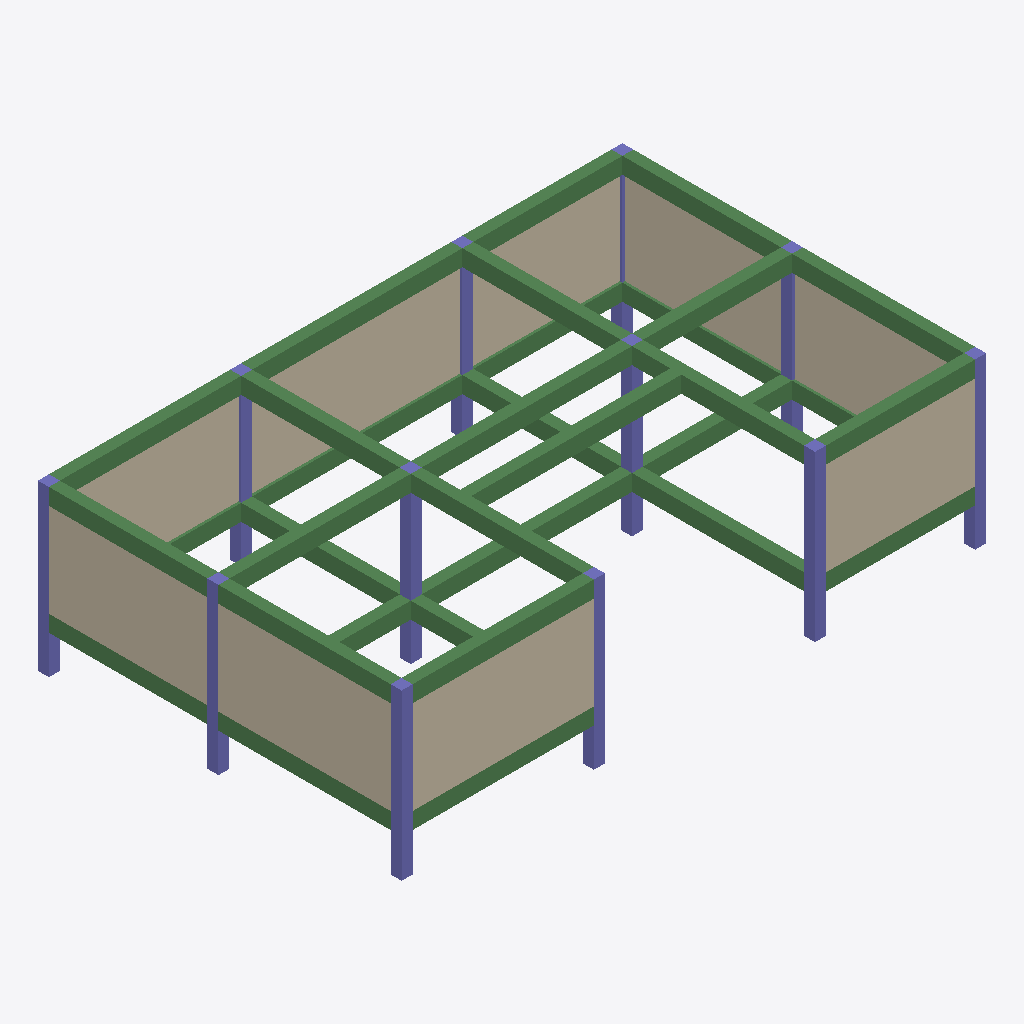
Isometric view of an IFC building model (IFC-SPF (STEP), schema IFC2X3, length unit metre), seen from the south-west, elements coloured by IFC class: 33 beams (green), 12 columns (violet), 9 walls (beige).
Extent 16.0 m × 9.9 m × 4.5 m (x, y, z). Elements (54): 33 IfcBeam, 12 IfcColumn, 9 IfcWall.

HEADER;
FILE_DESCRIPTION(('ViewDefinition [CoordinationView]'),'2;1');
FILE_NAME('Disp_Wall.ifc','2020-03-10T18:58:26',(''),(''),'IfcOpenShell 0.5.0-dev','IfcOpenShell 0.5.0-dev','');
FILE_SCHEMA(('IFC2X3'));
ENDSEC;
DATA;
#23=IFCPROJECT('17DuQzJiLBUeGJECB1x5Kv',#5,'Disp_Wall',$,$,$,$,(#21),#19);
#25=IFCSITE('2asDNidfHFKweZw6GvNSdL',#5,'GNDEC','',$,$,$,$,.ELEMENT.,$,$,$,$,$);
#77=IFCBUILDING('0CdKESo8XAkwljoff23Lk7',#5,'Dispensary','',$,$,$,$,.ELEMENT.,$,$,$);
#210=IFCBUILDINGSTOREY('0YI3rh_0jDVQQ48SJljlR9',#5,'Ground Level','',$,$,$,$,.ELEMENT.,$);
#978=IFCBUILDINGSTOREY('3cvXQllSnAzP$_3KEJ$aKw',#5,'First Floor','',$,$,$,$,.ELEMENT.,$);
#994=IFCBUILDINGSTOREY('1dJfJFGkL4fvs9Cyyxng3f',#5,'Footing Level','',$,$,$,$,.ELEMENT.,$);
#962=IFCWALL('0L$pKyuoj8UA7wIboBV9zs',#5,'W003','',$,#205,#961,$);
#798=IFCWALL('1B2K95Vl1BjRqHag_NzyrG',#5,'W005','',$,#205,#797,$);
#769=IFCWALL('20twyKJFL3xQ9LWLQRK7eN',#5,'W002','',$,#205,#768,$);
#714=IFCWALL('10jSbrCwL3rQCglA1gLl6A',#5,'W001','',$,#205,#713,$);
#883=IFCWALL('2bPEfVGhvDXvgQ93a9AvEz',#5,'W009','',$,#205,#882,$);
#936=IFCWALL('1YjMa6wpD5W9QEZv8W7FCL',#5,'W007','',$,#205,#935,$);
#828=IFCWALL('3UuOQKgz13gPH40$ZfBD8w',#5,'W006','',$,#205,#827,$);
#906=IFCWALL('0rZdknSLD0LQd4bAnmifvX',#5,'W004','',$,#205,#905,$);
#858=IFCWALL('3$0PQK6fn7WhiLkKdmSVHn',#5,'W008','',$,#205,#857,$);
#692=IFCBEAM('342NWjTc97_h4dZyMGRvGH',#5,'B117','',$,#205,#691,$);
#486=IFCBEAM('2VAEuL4Tf3_B6jndoZiWZf',#5,'B103','',$,#205,#485,$);
#584=IFCBEAM('3x3Rg6JMz2LAN3eu9LvsDM',#5,'B109','',$,#205,#583,$);
#446=IFCBEAM('30_yB3qoL5ig4_J4Q3xvid',#5,'B101','',$,#205,#445,$);
#639=IFCBEAM('271gEfkcj15QR_R7xDd31X',#5,'B113','',$,#205,#638,$);
#598=IFCBEAM('1AWg2gw_17dR4a0v7h_L6W',#5,'B110','',$,#205,#597,$);
#1047=IFCBEAM('2VAEuL4Tf3_B6jndoZiWZf',#5,'B003','',$,#205,#1046,$);
#626=IFCBEAM('3Ew_En$2b1bf6JCUIiSC2y',#5,'B112','',$,#205,#625,$);
#1061=IFCBEAM('3KAc9wzxX5eulEK_0Ndh2x',#5,'B004','',$,#205,#1060,$);
#537=IFCBEAM('1GXfDsytP6VQ0nRn_V8O5D',#5,'B106','',$,#205,#536,$);
#468=IFCBEAM('1fIL6ZbonE0PJisoRT5i1P',#5,'B102','',$,#205,#467,$);
#505=IFCBEAM('3KAc9wzxX5eulEK_0Ndh2x',#5,'B104','',$,#205,#504,$);
#612=IFCBEAM('2TebHaMjP7xP7dHN5HA04q',#5,'B111','',$,#205,#611,$);
#551=IFCBEAM('0wcN$$KNj6UunYFce9RJ_i',#5,'B107','',$,#205,#550,$);
#665=IFCBEAM('2BVdH244n4VPlScPY3hbc1',#5,'B115','',$,#205,#664,$);
#678=IFCBEAM('0Bp01SXnb8ZfDWwxMswwbj',#5,'B116','',$,#205,#677,$);
#519=IFCBEAM('3Y5iKfq8HBZxuTEUySMw62',#5,'B105','',$,#205,#518,$);
#652=IFCBEAM('3Ln39kIPDCcAHz$cpKw1mC',#5,'B114','',$,#205,#651,$);
#570=IFCBEAM('2iEbsdwuf0VQ4NdZNzx8Gv',#5,'B108','',$,#205,#569,$);
#342=IFCCOLUMN('1mUZ0Q84P24wTbn1bbkKSI',#5,'C206','',$,#205,#341,$);
#250=IFCCOLUMN('3Hh18q7e16YwX3k9DXdbfc',#5,'C101','',$,#205,#249,$);
#1228=IFCBEAM('0Bp01SXnb8ZfDWwxMswwbj',#5,'B016','',$,#205,#1227,$);
#1134=IFCBEAM('3x3Rg6JMz2LAN3eu9LvsDM',#5,'B009','',$,#205,#1133,$);
#1202=IFCBEAM('3Ln39kIPDCcAHz$cpKw1mC',#5,'B014','',$,#205,#1201,$);
#1016=IFCBEAM('30_yB3qoL5ig4_J4Q3xvid',#5,'B001','',$,#205,#1015,$);
#1176=IFCBEAM('3Ew_En$2b1bf6JCUIiSC2y',#5,'B012','',$,#205,#1175,$);
#370=IFCCOLUMN('36RJWa6H90rBZIWu64KsN8',#5,'C208','',$,#205,#369,$);
#1215=IFCBEAM('2BVdH244n4VPlScPY3hbc1',#5,'B015','',$,#205,#1214,$);
#1162=IFCBEAM('2TebHaMjP7xP7dHN5HA04q',#5,'B011','',$,#205,#1161,$);
#1075=IFCBEAM('3Y5iKfq8HBZxuTEUySMw62',#5,'B005','',$,#205,#1074,$);
#1103=IFCBEAM('0wcN$$KNj6UunYFce9RJ_i',#5,'B007','',$,#205,#1102,$);
#356=IFCCOLUMN('3EQYrB$Wn4cPW5pPKoHnSJ',#5,'C207','',$,#205,#355,$);
#328=IFCCOLUMN('2sddQ$bXHBaB8cGHV_p4CH',#5,'C205','',$,#205,#327,$);
#286=IFCCOLUMN('1VvpygWMP4gfYYWrviy$3W',#5,'C202','',$,#205,#285,$);
#300=IFCCOLUMN('2g$c3UXlbEG9sEU21kWEaV',#5,'C203','',$,#205,#299,$);
#384=IFCCOLUMN('3HRsGykmL9Uf01ktw8s8b0',#5,'C209','',$,#205,#383,$);
#1120=IFCBEAM('2iEbsdwuf0VQ4NdZNzx8Gv',#5,'B008','',$,#205,#1119,$);
#426=IFCCOLUMN('01Vmn2W_P0SAfDi3$ltoqJ',#5,'C212','',$,#205,#425,$);
#412=IFCCOLUMN('3IW3L3vrL8JBJw6e8kLTPR',#5,'C211','',$,#205,#411,$);
#1189=IFCBEAM('271gEfkcj15QR_R7xDd31X',#5,'B013','',$,#205,#1188,$);
#398=IFCCOLUMN('1bJgBl2aH7jQXqBwZ_MS3c',#5,'C210','',$,#205,#397,$);
#1030=IFCBEAM('1fIL6ZbonE0PJisoRT5i1P',#5,'B002','',$,#205,#1029,$);
#1148=IFCBEAM('1AWg2gw_17dR4a0v7h_L6W',#5,'B010','',$,#205,#1147,$);
#1089=IFCBEAM('1GXfDsytP6VQ0nRn_V8O5D',#5,'B006','',$,#205,#1088,$);
#314=IFCCOLUMN('1klWb$vc9BueP4fTd9PMVL',#5,'C204','',$,#205,#313,$);
ENDSEC;